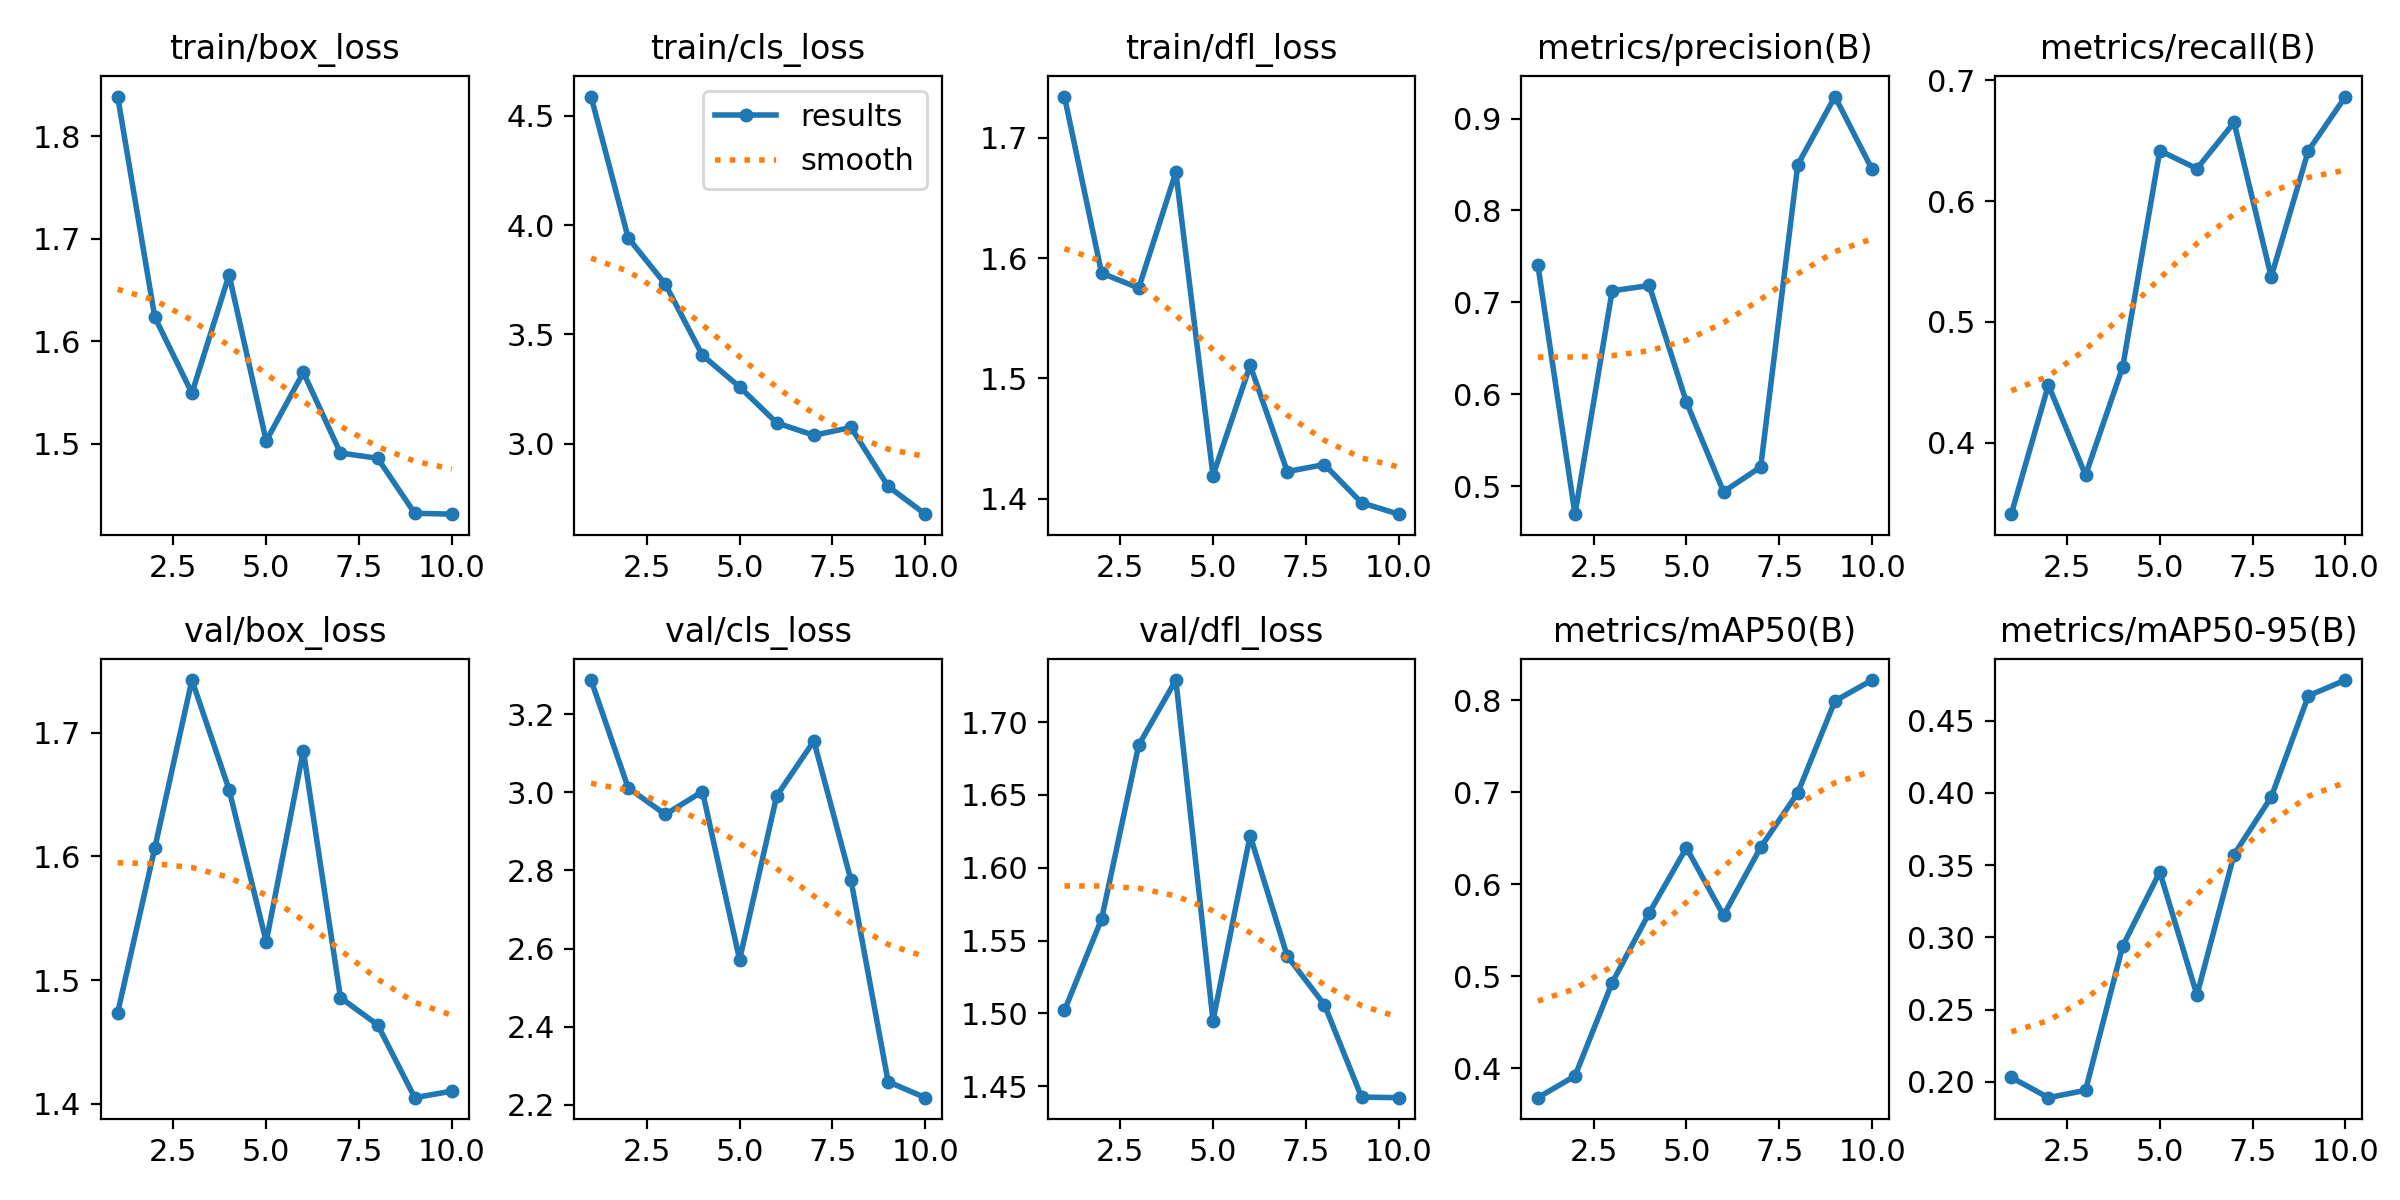

Data behind this chart, as committed beside it:
epoch, train/box_loss, train/cls_loss, train/dfl_loss, metrics/precision(B), metrics/recall(B), metrics/mAP50(B), metrics/mAP50-95(B), val/box_loss, val/cls_loss, val/dfl_loss, lr/pg0, lr/pg1, lr/pg2
1, 1.839, 4.588, 1.734, 0.7405, 0.3409, 0.3677, 0.2032, 1.474, 3.287, 1.502, 0.0006563, 0.0006563, 0.0006563
2, 1.623, 3.942, 1.587, 0.4694, 0.4478, 0.3913, 0.1891, 1.607, 3.011, 1.565, 0.001192, 0.001192, 0.001192
3, 1.549, 3.73, 1.575, 0.7125, 0.3731, 0.4928, 0.1942, 1.742, 2.943, 1.684, 0.001596, 0.001596, 0.001596
4, 1.665, 3.404, 1.671, 0.7184, 0.4627, 0.5689, 0.294, 1.654, 3.002, 1.729, 0.001406, 0.001406, 0.001406
5, 1.503, 3.26, 1.419, 0.5914, 0.6418, 0.6396, 0.3453, 1.531, 2.571, 1.495, 0.001208, 0.001208, 0.001208
6, 1.57, 3.095, 1.511, 0.4939, 0.6269, 0.5661, 0.2601, 1.685, 2.991, 1.622, 0.00101, 0.00101, 0.00101
7, 1.491, 3.038, 1.423, 0.5208, 0.6651, 0.6402, 0.3574, 1.486, 3.131, 1.539, 0.000812, 0.000812, 0.000812
8, 1.486, 3.074, 1.429, 0.8499, 0.5373, 0.6996, 0.3972, 1.464, 2.775, 1.506, 0.000614, 0.000614, 0.000614
9, 1.432, 2.804, 1.397, 0.924, 0.6418, 0.7994, 0.4673, 1.405, 2.259, 1.443, 0.000416, 0.000416, 0.000416
10, 1.431, 2.678, 1.387, 0.8448, 0.6866, 0.8222, 0.4782, 1.41, 2.218, 1.442, 0.000218, 0.000218, 0.000218
